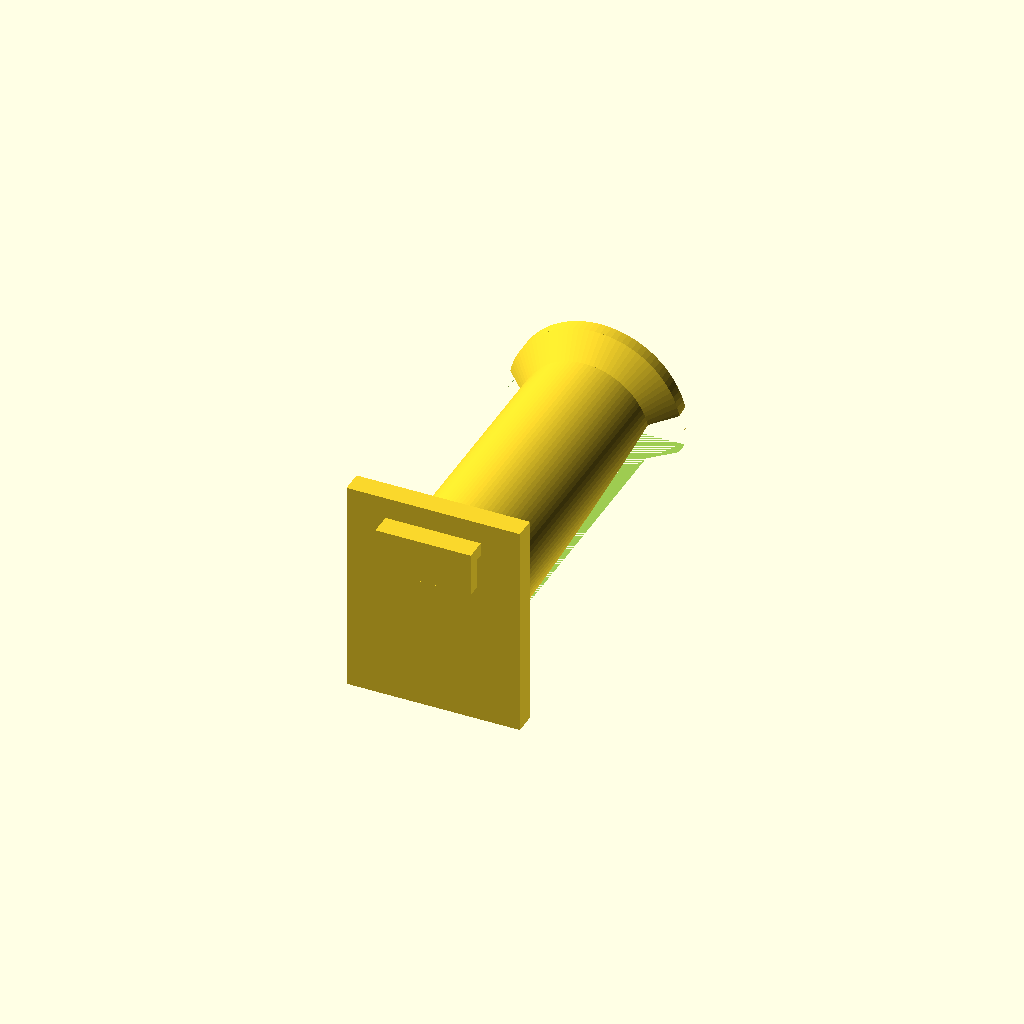
Cell 1: the model at its default parameters.
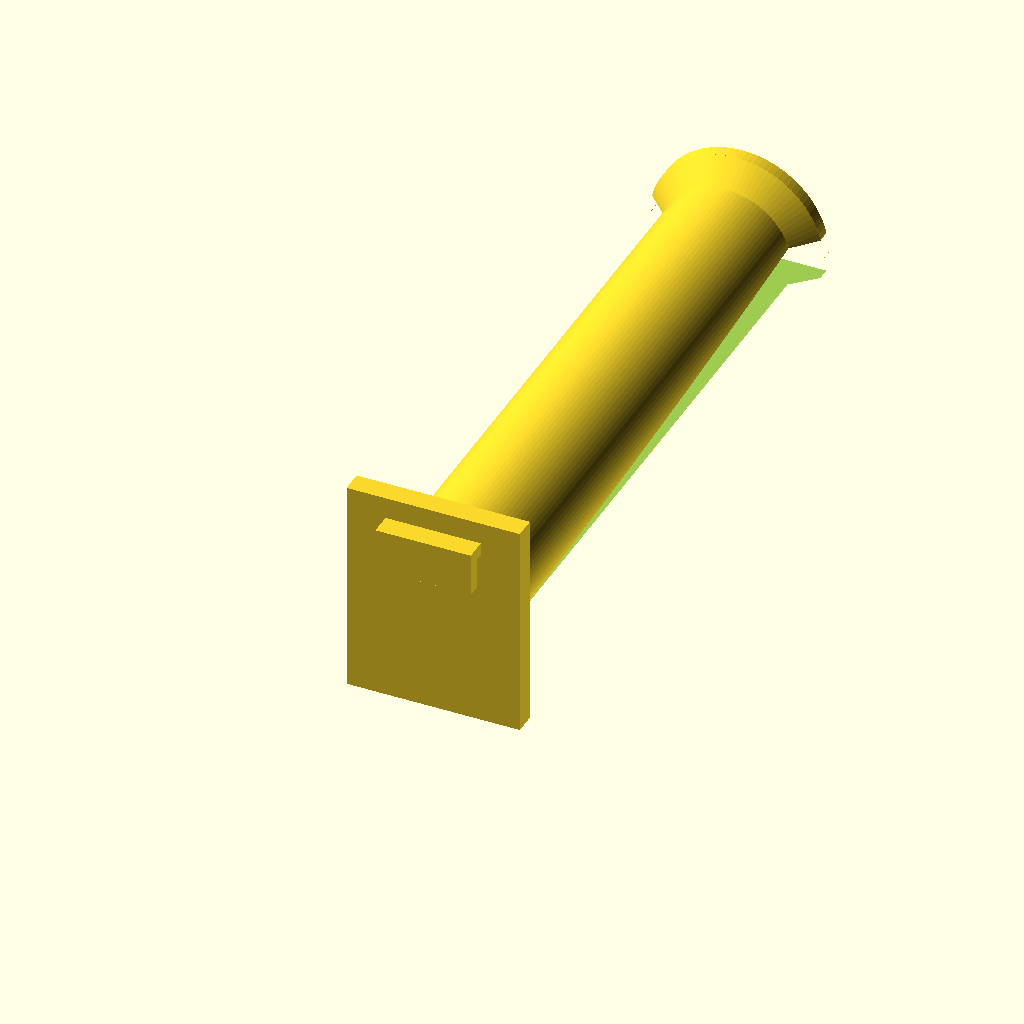
Cell 2 — rollWidth set to 140, the other parameters unchanged.
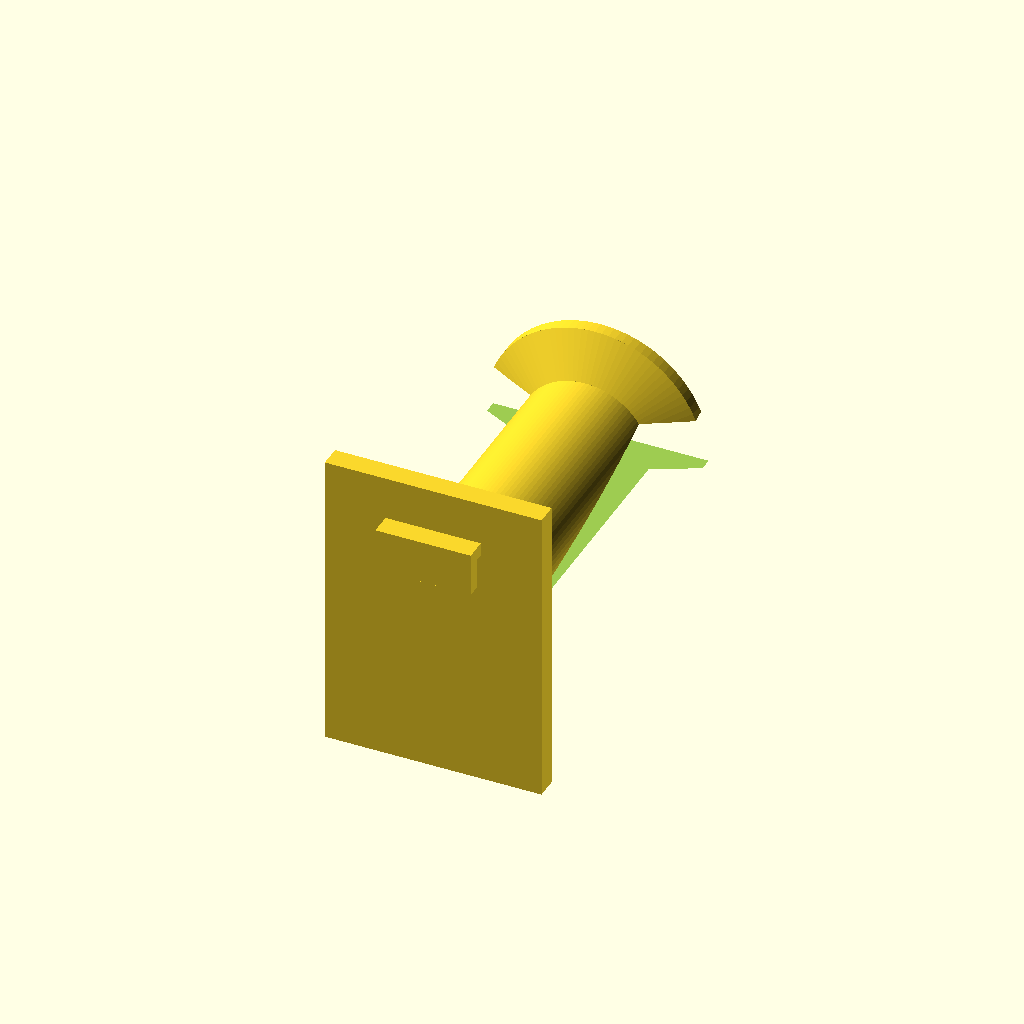
Cell 3: the same model with holderDepth = 20.
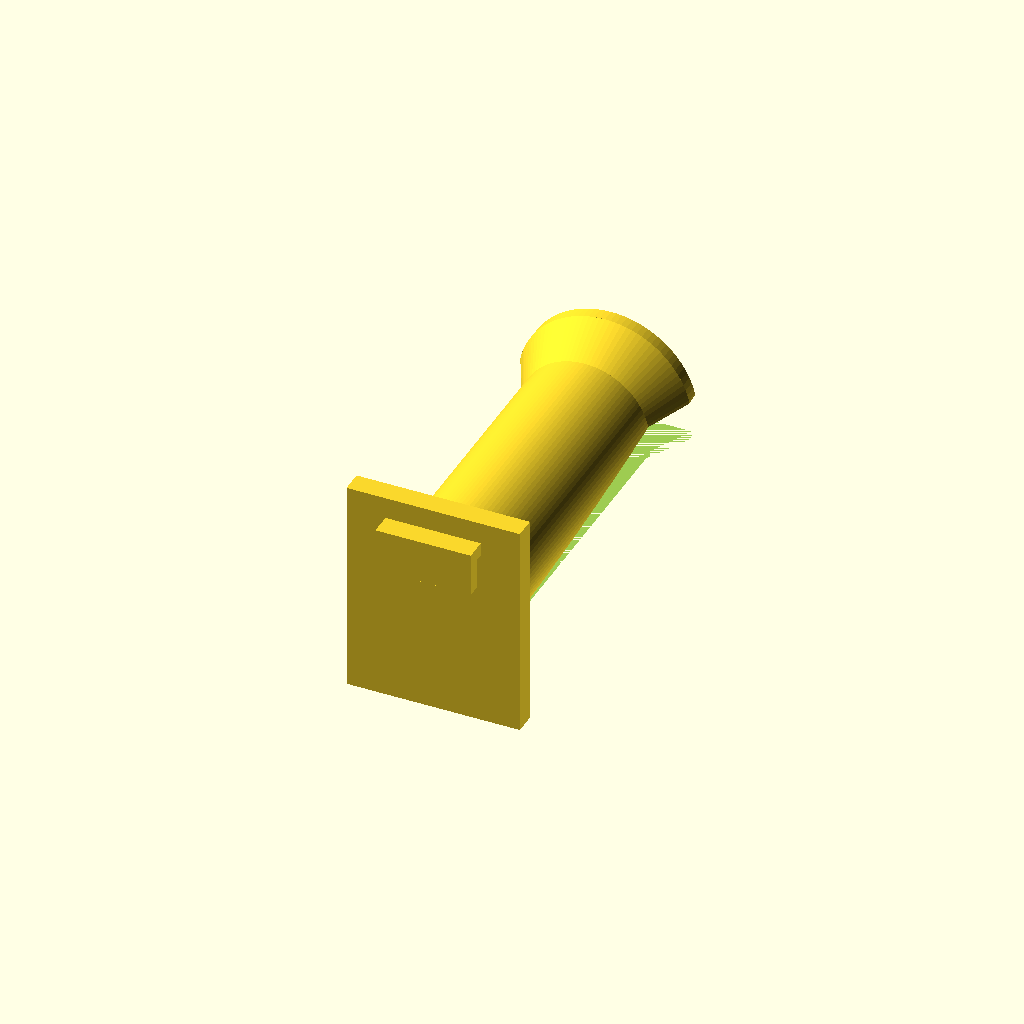
Cell 4: bevelWidth = 10 (everything else at default).
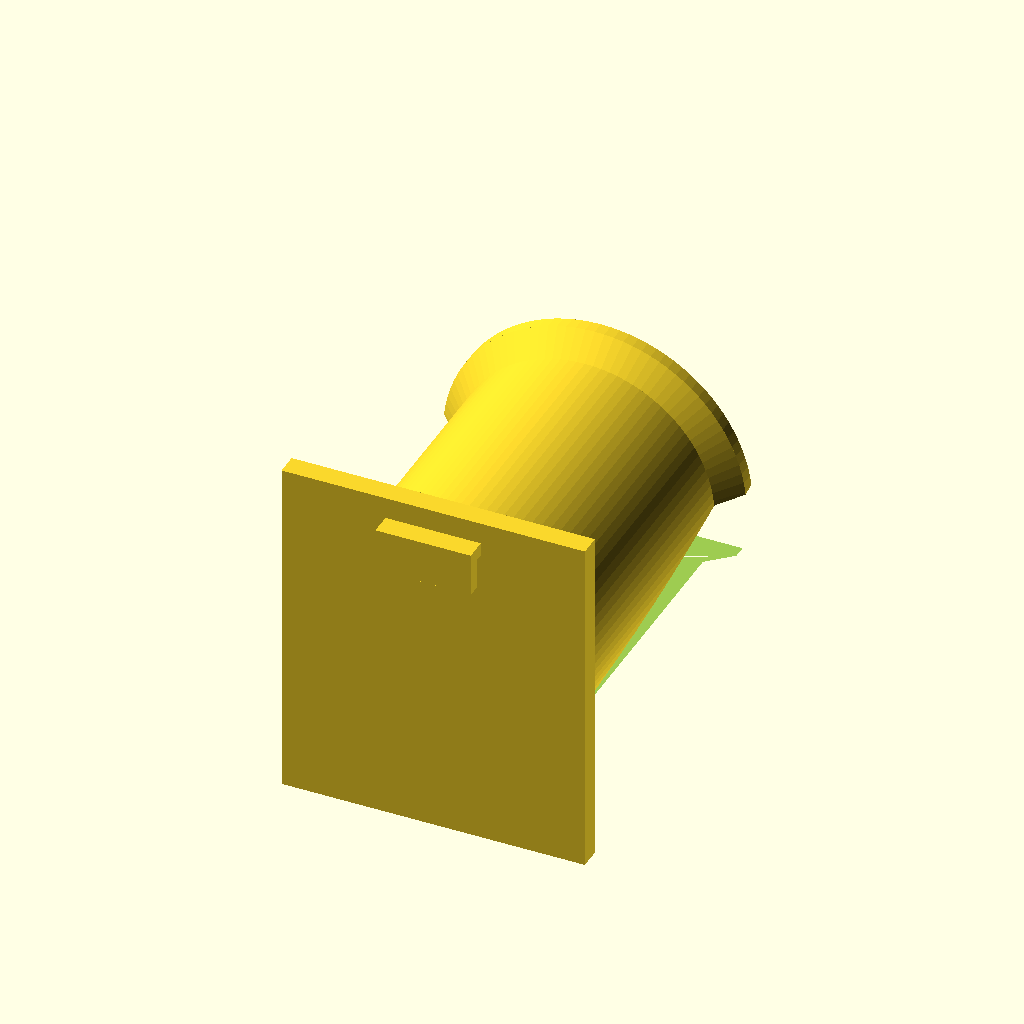
Cell 5: the same model with holderDiameter = 60.
All cells are drawn from one camera (rotation 55°, 0°, 25°, orthographic, colour scheme Cornfield), so only the parameter changes between them.
Source of the model, inputs/thingiverse/files/thing-2002580/files/UP-grade.scad:
// UP-grade is a customisable roll holder for the UP mini 3D printer
// so this small printer can carry big filament rolls
// https://www.up3d.com/?r=mini

// Written for OpenScad by Bruno Herfst 2016
// http://www.openscad.org

// NOTE: If I added a 0 to a variable it is it doesn't show in the custumizer

// Roll Spec
rollWidth = 70;

// Holder spec
holderDepth        = 10;
holderLever        = 0;
bevelWidth         = 5;
lipTickness        = 3;
holderDiameter     = 30;
backWallThickness  = 5+0;
frontWallThickness = 3+0;

// Printer Spec
pHoleWidth = 22+0; // 24 Actual
pHoleHeiht = 10+0; // 12 Actual
pWall      = 2 +0;  //  1 Actual

// Short cuts
hDepth   = holderDepth/2;
rWidth   = rollWidth + bevelWidth;
// Material Saver
ms_Height = ((holderDiameter+holderDepth)/100)*25;
ms_Offset = ((holderDiameter+holderDepth)/100)*25;
// Backwall
bwWidth  = holderDiameter + holderDepth;
bwHeight = holderDiameter + (holderDepth*2) + holderLever;

$fn = 100;

module prism(l, w, h){
    polyhedron(
        points=[[0,0,0], [l,0,0], [l,w,0], [0,w,0], [0,w,h], [l,w,h]],
        faces=[[0,1,2,3],[5,4,3,2],[0,4,5,1],[0,3,4],[5,2,1]]
    );
}

difference() {
// Create holder
union() { 
    // Create lip
    translate([-(pHoleWidth/2),-(pWall+lipTickness),0]) {
        cube([pHoleWidth,lipTickness,pHoleHeiht]);
        translate([0,0,pHoleHeiht-lipTickness]) {
            cube([pHoleWidth,lipTickness+pWall,lipTickness]);
        }
    }

    // Create backWall
    translate([-bwWidth/2,0,-(bwHeight-pHoleHeiht)+hDepth]){
        cube([bwWidth,backWallThickness,bwHeight]);
    }
    
    // Bevel
    translate([0,backWallThickness+(bevelWidth/2),pHoleHeiht-hDepth-(holderDiameter/2)]){
        rotate([-90,0,0])
        cylinder(  bevelWidth, d1=holderDiameter+holderDepth, d2=holderDiameter, center=true);
    }
    
    // Create holder
    translate([0,rWidth/2+backWallThickness,pHoleHeiht-hDepth-(holderDiameter/2)]){
        rotate([90,0,0])
        cylinder(  rWidth, d=holderDiameter, center=true);
    }

    // Create holder finish
    // Bevel
    translate([0,rWidth+backWallThickness-(bevelWidth/2),pHoleHeiht-hDepth-(holderDiameter/2)]){
        rotate([90,0,0])
        cylinder(  bevelWidth, d1=holderDiameter+holderDepth, d2=holderDiameter, center=true);
    }
    translate([0,rWidth+backWallThickness+frontWallThickness-(frontWallThickness/2),pHoleHeiht-hDepth-(holderDiameter/2)]){
        rotate([90,0,0])
        cylinder(  frontWallThickness, d=holderDiameter+holderDepth, center=true);
    }
}
// Create material saver
union() {
    translate([-bwWidth/2,backWallThickness,pHoleHeiht-hDepth-holderDiameter+ms_Offset]){
        prism(bwWidth, rWidth+frontWallThickness+3, ms_Height);
    }
    translate([-bwWidth/2,backWallThickness,pHoleHeiht-hDepth-holderDiameter-bwHeight+ms_Offset]){
        cube([bwWidth, rWidth+frontWallThickness+3, bwHeight]);
    }
}
}
Customizer parameters (derived from the source; name, type, default, range or options):
rollWidth: number, default 70
holderDepth: number, default 10
holderLever: number, default 0
bevelWidth: number, default 5
lipTickness: number, default 3
holderDiameter: number, default 30
